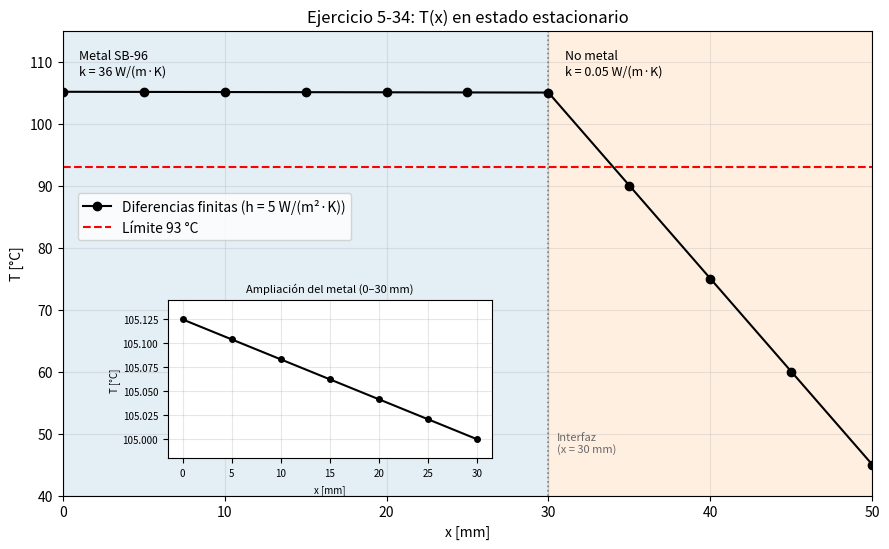

This chart was generated by the following Python code:
"""
Ejercicio 5-34 (v1) - Conduccion 1D estacionaria en pared compuesta (diferencias finitas).

Coordenada x: desde la superficie inferior del metal (x = 0) hasta la superficie
superior del no metal (x = 0.050 m). Nodos 0..10; el nodo 6 es la interfaz (x = 0.030 m).

Uso:  python3 ej_5_34_v1.py        (requiere numpy y matplotlib)
Salidas: texto en consola y el archivo T_vs_x_5_34_v1.png
"""
from fractions import Fraction as F

import numpy as np
import matplotlib
matplotlib.use("Agg")
import matplotlib.pyplot as plt

# ----------------------------------------------------------------------------
# 1. Datos
# ----------------------------------------------------------------------------
k_m, L_m = 36.0, 0.030      # W/(m K), m   (metal, SB-96)
k_n, L_n = 0.05, 0.020      # W/(m K), m   (no metal)
q_in = 150.0                # W/m^2, flujo impuesto hacia el interior en x = 0
h = 5.0                     # W/(m^2 K), solo convección
T_inf = 15.0                # °C
dx = 0.005                  # m
T_lim = 93.0                # °C, límite indicado en el enunciado para el metal

N = 11                      # nodos 0..10
I_INT = 6                   # nodo de la interfaz
x = np.arange(N) * dx       # posiciones [m]
assert abs(x[I_INT] - L_m) < 1e-12 and abs(x[-1] - (L_m + L_n)) < 1e-12


def conductividad_tramo(i):
    """k del tramo entre el nodo i e i+1 (i = 0..9): metal si i < 6, no metal si i >= 6."""
    return k_m if i < I_INT else k_n


# ----------------------------------------------------------------------------
# 2. Sistema de 11 ecuaciones, todas como balances de flujo por unidad de área [W/m^2]
#    Convención: cada término es una ENTRADA positiva al nodo (k (T_vecino - T_nodo)/dx).
#    Fila i:  sum(entradas) = 0   ->   A T = b
#    Los nodos interiores se escriben multiplicando T_{i-1} - 2 T_i + T_{i+1} = 0 por k/dx.
# ----------------------------------------------------------------------------
def ensamblar(h_val):
    A = np.zeros((N, N))
    b = np.zeros(N)
    # nodo 0: q_in + k_m (T1 - T0)/dx = 0
    A[0, 0], A[0, 1], b[0] = -k_m / dx, k_m / dx, -q_in
    # nodos interiores del metal (1..5) y del no metal (7..9)
    for i in list(range(1, I_INT)) + list(range(I_INT + 1, N - 1)):
        k = k_m if i < I_INT else k_n
        A[i, i - 1], A[i, i], A[i, i + 1] = k / dx, -2 * k / dx, k / dx
    # interfaz (nodo 6): k_m (T5 - T6)/dx + k_n (T7 - T6)/dx = 0
    A[6, 5], A[6, 6], A[6, 7] = k_m / dx, -(k_m + k_n) / dx, k_n / dx
    # nodo 10: k_n (T9 - T10)/dx + h (T_inf - T10) = 0
    A[10, 9], A[10, 10], b[10] = k_n / dx, -(k_n / dx + h_val), -h_val * T_inf
    return A, b


A, b = ensamblar(h)
T = np.linalg.solve(A, b)          # temperaturas numéricas sin redondear [°C]

print("=" * 70)
print("TEMPERATURAS (solución numérica, np.linalg.solve)")
print("=" * 70)
print(f"{'Nodo':>4} {'x [mm]':>8} {'T [°C]':>14}")
for i in range(N):
    print(f"{i:4d} {x[i]*1e3:8.1f} {T[i]:14.9f}")

# ----------------------------------------------------------------------------
# 3. Flujos entre nodos y flujo convectivo
# ----------------------------------------------------------------------------
print("\n" + "=" * 70)
print("FLUJOS DE CALOR  q''_{i->i+1} = k (T_i - T_{i+1})/dx   [W/m^2]")
print("=" * 70)
flujos = np.array([conductividad_tramo(i) * (T[i] - T[i + 1]) / dx for i in range(N - 1)])
for i, qf in enumerate(flujos):
    print(f" tramo {i:2d}->{i+1:2d}: {qf:.9f}")
q_conv = h * (T[-1] - T_inf)
print(f" convección h (T10 - T_inf): {q_conv:.9f}")
print(f" flujo impuesto q_in       : {q_in:.9f}")

# ----------------------------------------------------------------------------
# 4. Residuos de los 11 balances [W/m^2] con las temperaturas numéricas sin redondear
#    Residuo = desequilibrio al sustituir T en la ecuación: r = A T - b.
# ----------------------------------------------------------------------------
r = A @ T - b
print("\n" + "=" * 70)
print("RESIDUOS DE LOS 11 BALANCES [W/m^2]  (T numéricas sin redondear)")
print("=" * 70)
for i in range(N):
    print(f" nodo {i:2d}: {r[i]: .3e}")
print(f" |r| máximo: {np.abs(r).max():.3e} W/m^2")

# ----------------------------------------------------------------------------
# 5. Solución independiente por resistencias térmicas por unidad de área R'' [m^2 K/W]
#    (R = R''/A en K/W). Con q'' = 150 W/m^2 constante en toda la cadena.
# ----------------------------------------------------------------------------
Rpp_m, Rpp_n, Rpp_c = L_m / k_m, L_n / k_n, 1.0 / h
T10_R = T_inf + q_in * Rpp_c
T6_R = T10_R + q_in * Rpp_n
T0_R = T6_R + q_in * Rpp_m
# perfil lineal dentro de cada material
T_R = np.empty(N)
for i in range(N):
    if x[i] <= L_m + 1e-12:
        T_R[i] = T0_R - q_in * x[i] / k_m
    else:
        T_R[i] = T6_R - q_in * (x[i] - L_m) / k_n

print("\n" + "=" * 70)
print("RESISTENCIAS POR UNIDAD DE ÁREA R'' [m^2 K/W] y SOLUCIÓN INDEPENDIENTE")
print("=" * 70)
print(f" R''_metal = L_m/k_m = {Rpp_m:.9e}")
print(f" R''_no metal = L_n/k_n = {Rpp_n:.9f}")
print(f" R''_conv = 1/h = {Rpp_c:.9f}")
print(f" T10 = {T10_R:.9f}  T6 = {T6_R:.9f}  T0 = {T0_R:.9f}  [°C]")
dif = np.abs(T - T_R)
print(f" max |T_numérica - T_resistencias| = {dif.max():.3e} °C")

# ----------------------------------------------------------------------------
# 6. Pendientes y caídas de temperatura
# ----------------------------------------------------------------------------
print("\n" + "=" * 70)
print("PENDIENTES (q'' = -k dT/dx) Y CAÍDAS")
print("=" * 70)
print(f" dT/dx metal    = {-q_in / k_m:.6f} K/m")
print(f" dT/dx no metal = {-q_in / k_n:.6f} K/m")
print(f" caída en el metal    T0-T6  = {T[0] - T[6]:.9f} °C")
print(f" caída en el no metal T6-T10 = {T[6] - T[10]:.9f} °C")
print(f" superficie exterior - aire T10-T_inf = {T[10] - T_inf:.9f} °C")
print(f" T0 - T_inf (total) = {T[0] - T_inf:.9f} °C")

# ----------------------------------------------------------------------------
# 7. Evaluación del límite y h umbral
# ----------------------------------------------------------------------------
def T0_de_h(h_val):
    """T máxima del metal (nodo 0) para un h dado, resolviendo el sistema completo."""
    A_, b_ = ensamblar(h_val)
    return np.linalg.solve(A_, b_)[0]


print("\n" + "=" * 70)
print("LÍMITE DE 93 °C Y h UMBRAL")
print("=" * 70)
print(f" T_max = T0 = {T[0]:.9f} °C ; exceso sobre el límite = {T[0] - T_lim:.9f} °C")
print(f" ¿T_max < {T_lim} °C?  {T[0] < T_lim}")

# valor exacto con fracciones: 1/h* = (T_lim - T_inf)/q'' - L_n/k_n - L_m/k_m
inv_h = (F(93) - F(15)) / F(150) - F(20, 1000) / F(5, 100) - F(30, 1000) / F(36)
h_star = 1 / inv_h
print(f" h* exacto = {h_star} = {float(h_star):.9f} W/(m^2 K)")
h_star_f = float(h_star)
print(f" T0(h*)            = {T0_de_h(h_star_f):.9f} °C   (alcanza el límite)")
print(f" T0(h* + 0.001)    = {T0_de_h(h_star_f + 1e-3):.9f} °C   (< 93)")
print(f" T0(8.39 redondeado a la baja) = {T0_de_h(8.39):.9f} °C   (> 93)")
print(f" T0(8.3916)        = {T0_de_h(8.3916):.9f} °C   (> 93)")
print(f" T0(h = 8.5)       = {T0_de_h(8.5):.9f} °C")
print(f"    margen respecto al límite con h = 8.5: {T_lim - T0_de_h(8.5):.9f} °C")

# ----------------------------------------------------------------------------
# 8. Gráfica
# ----------------------------------------------------------------------------
fig, ax = plt.subplots(figsize=(9, 5.6))
xm = x * 1e3
ax.axvspan(0, 30, color="tab:blue", alpha=0.12)
ax.axvspan(30, 50, color="tab:orange", alpha=0.12)
ax.axvline(30, color="gray", ls=":", lw=1.2)
ax.plot(xm, T, "o-", color="black", label="Diferencias finitas (h = 5 W/(m²·K))")
ax.axhline(T_lim, color="red", ls="--", label="Límite 93 °C")
ax.text(1, 112, "Metal SB-96\nk = 36 W/(m·K)", fontsize=9, va="top")
ax.text(31, 112, "No metal\nk = 0.05 W/(m·K)", fontsize=9, va="top")
ax.text(30.5, 47, "Interfaz\n(x = 30 mm)", fontsize=8, color="dimgray")
ax.set_xlim(0, 50)
ax.set_ylim(40, 115)
ax.set_xlabel("x [mm]")
ax.set_ylabel("T [°C]")
ax.set_title("Ejercicio 5-34: T(x) en estado estacionario")
ax.grid(alpha=0.3)
ax.legend(loc="center left", bbox_to_anchor=(0.01, 0.60))

# ampliación dentro del metal
axin = ax.inset_axes([0.13, 0.08, 0.40, 0.34])
mask = xm <= 30.0001
axin.plot(xm[mask], T[mask], "o-", color="black", ms=4)
axin.set_title("Ampliación del metal (0–30 mm)", fontsize=8)
axin.set_xlabel("x [mm]", fontsize=7)
axin.set_ylabel("T [°C]", fontsize=7, labelpad=2)
axin.tick_params(labelsize=7)
axin.set_ylim(T[6] - 0.02, T[0] + 0.02)
axin.grid(alpha=0.3)

fig.tight_layout()
fig.savefig("T_vs_x_5_34_v1.png", dpi=150)
print("\nGráfica guardada: T_vs_x_5_34_v1.png")
